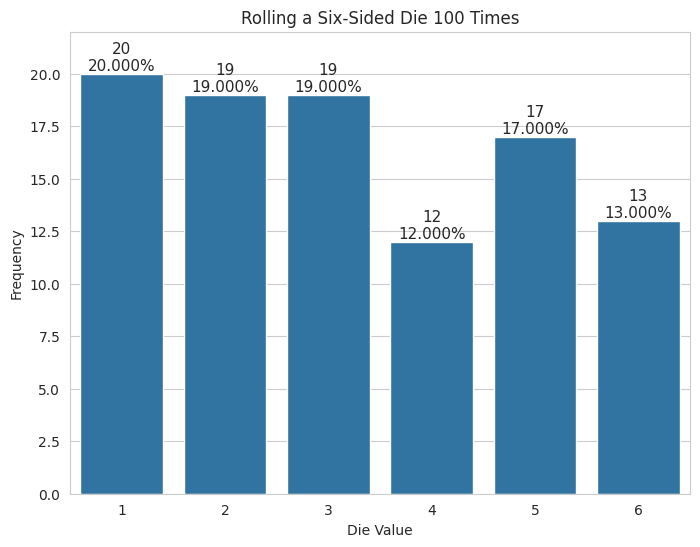

Generate this figure with matplotlib:
import seaborn as sns
import matplotlib.pyplot as plt
import numpy as np
import random
import time


# Starting time
start_time = time.time()
rolls = [random.randrange(1, 7) for i in range(100)]

values, frequencies = np.unique(rolls, return_counts=True)

# Bar Plot
title = f'Rolling a Six-Sided Die {len(rolls):,} Times'

sns.set_style('whitegrid')  # Set seaborn style

# Create and display the bar plot
plt.figure(figsize=(8, 6))
axes = sns.barplot(x=values, y=frequencies)

# Set the title of the plot
axes.set_title(title)

# Label the axes
axes.set(xlabel='Die Value', ylabel='Frequency')

# Scale the y-axis to add room for text above bars
axes.set_ylim(top=max(frequencies) * 1.10)

# Create and display the text for each bar
for bar, frequency in zip(axes.patches, frequencies):
    text_x = bar.get_x() + bar.get_width() / 2.0
    text_y = bar.get_height()
    text = f'{frequency:,}\n{frequency / len(rolls):.3%}'
    axes.text(text_x, text_y, text,
              fontsize=11, ha='center', va='bottom')

plt.show()

# End timing
end_time = time.time()
execution_time = end_time - start_time
print(f"Execution time: {execution_time} seconds to display 1000000000 rolls.")
